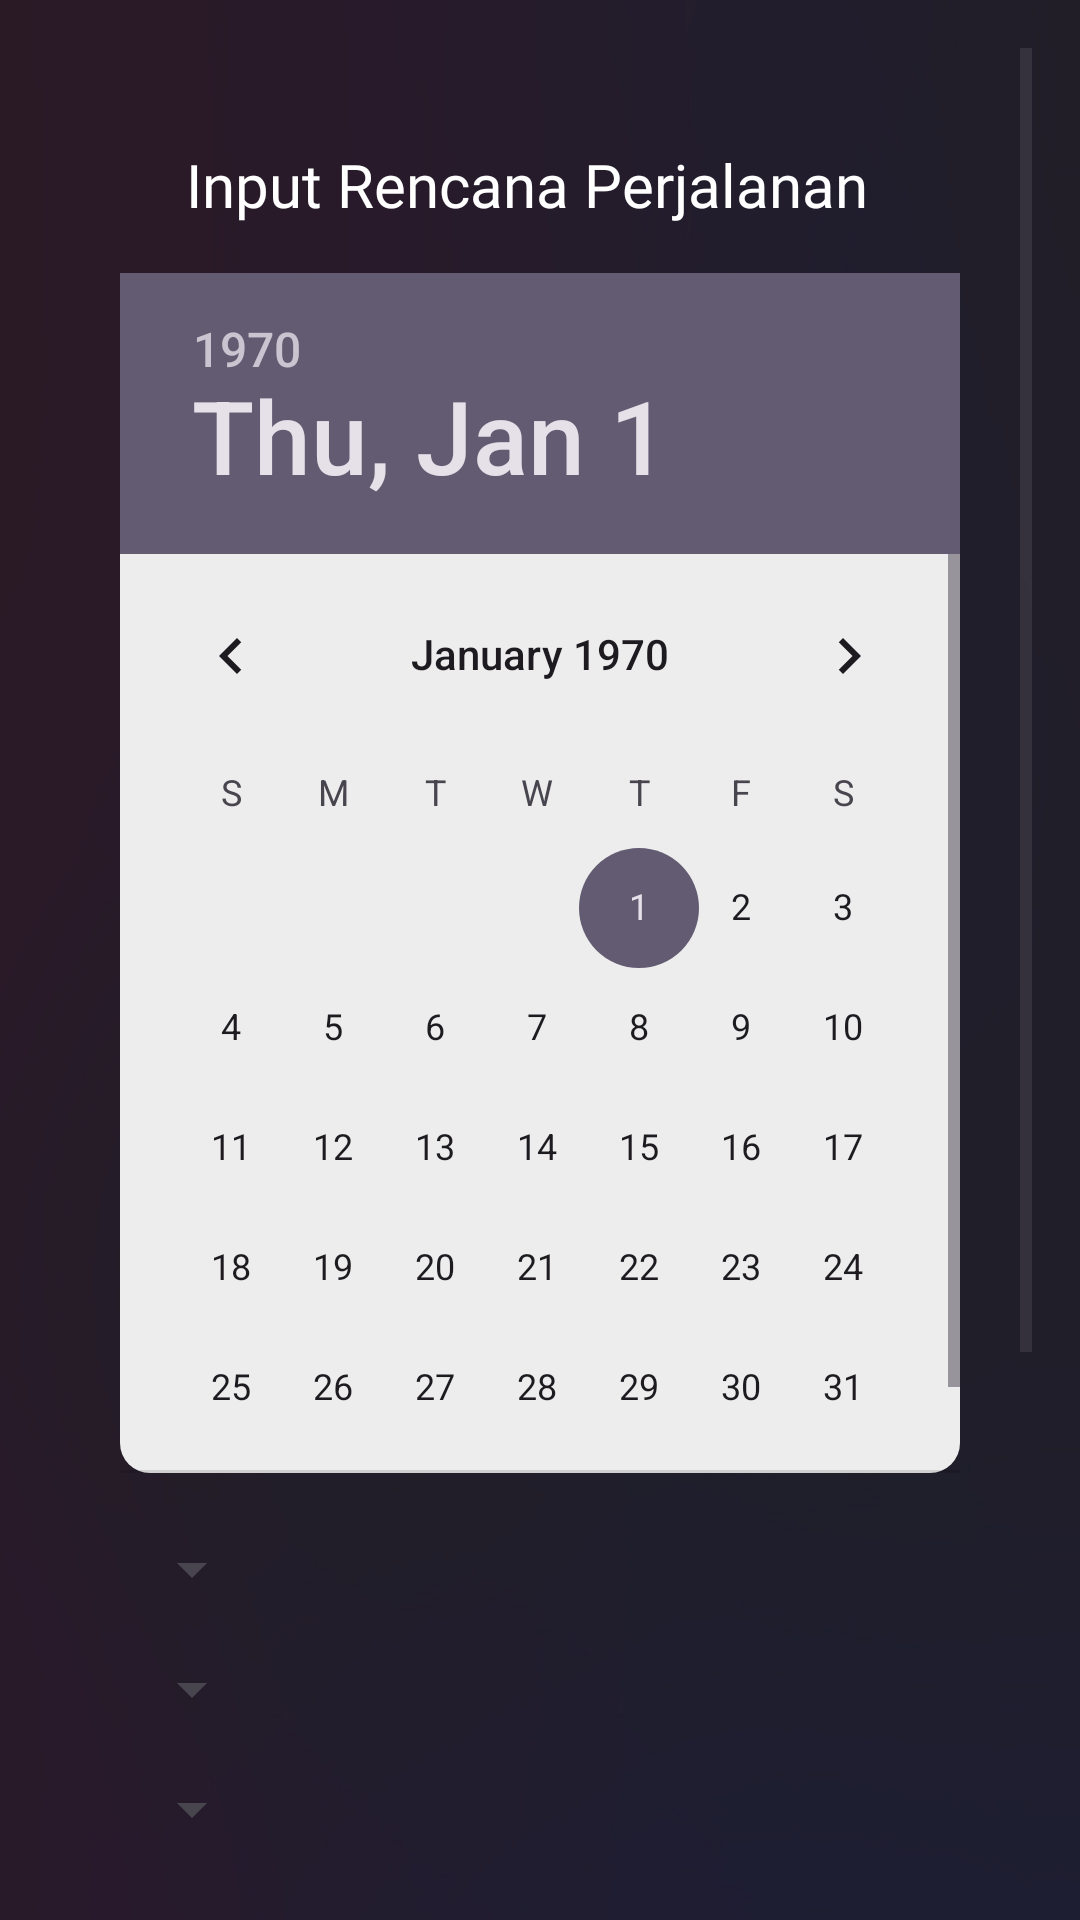

Write the Android layout XML for this screen, with the resource values it uses.
<!-- AndroidManifest.xml: application theme Theme.TravelAppKreta -->
<!-- res/layout/activity_main.xml -->
<?xml version="1.0" encoding="utf-8"?>
<RelativeLayout xmlns:android="http://schemas.android.com/apk/res/android"
    android:layout_width="match_parent"
    android:layout_height="match_parent"
    xmlns:app="http://schemas.android.com/apk/res-auto"
    xmlns:tools="http://schemas.android.com/tools"
    android:background="@drawable/background"
    android:padding="16dp">

    <ScrollView
        android:layout_width="match_parent"
        android:layout_height="match_parent"
        app:layout_constraintBottom_toBottomOf="parent"
        app:layout_constraintTop_toBottomOf="parent"
        app:layout_constraintVertical_bias="1.0"
        tools:layout_editor_absoluteX="16dp">

        <LinearLayout
            android:layout_width="match_parent"
            android:layout_height="wrap_content"
            android:orientation="vertical"
            android:padding="16dp">

            <TextView
                android:id="@+id/textViewInputRencana"
                android:layout_width="wrap_content"
                android:layout_height="wrap_content"
                android:text="Input Rencana Perjalanan"
                android:textSize="20sp"
                android:layout_centerHorizontal="true"
                android:layout_marginTop="16dp"
                android:layout_marginStart="30dp"
                android:textColor="@color/title"
                android:fontFamily="@font/poppinsbold" />

            <DatePicker
                android:id="@+id/datePicker"
                android:layout_width="wrap_content"
                android:layout_height="400dp"
                android:layout_below="@+id/textViewInputRencana"
                android:layout_marginTop="16dp"
                android:layout_marginStart="8dp"
                android:layout_marginEnd="8dp"
                android:layout_centerHorizontal="true"
                android:background="@drawable/button_shape"/>

            
            <Spinner
                android:id="@+id/spinnerAsal"
                android:layout_width="wrap_content"
                android:layout_height="wrap_content"
                android:layout_below="@+id/datePicker"
                android:layout_marginTop="20dp"
                android:layout_marginEnd="8dp"
                android:layout_marginStart="8dp"
                android:layout_marginBottom="8dp"
                android:layout_weight="1"
                android:hint="Pilih Asal"
                android:textColor="@color/title"/>

            
            <Spinner
                android:id="@+id/spinnerTujuan"
                android:layout_width="wrap_content"
                android:layout_height="wrap_content"
                android:layout_below="@+id/spinnerAsal"
                android:layout_marginTop="8dp"
                android:layout_marginEnd="8dp"
                android:layout_marginStart="8dp"
                android:layout_marginBottom="8dp"
                android:layout_weight="1"
                android:hint="Pilih Tujuan"
                android:textColor="@color/title"/>

            
            <Spinner
                android:id="@+id/spinnerClassKereta"
                android:layout_width="wrap_content"
                android:layout_height="wrap_content"
                android:layout_below="@+id/spinnerTujuan"
                android:layout_marginTop="8dp"
                android:layout_marginEnd="8dp"
                android:layout_marginStart="8dp"
                android:layout_marginBottom="16dp"
                android:layout_weight="1"
                android:hint="Pilih Class Kereta"
                android:textColor="@color/title"/>

            
            <HorizontalScrollView
                android:id="@+id/horizontalScrollViewPaket"
                android:layout_width="match_parent"
                android:layout_height="wrap_content"
                android:layout_below="@+id/spinnerClassKereta"
                android:layout_marginTop="16dp"
                android:layout_marginBottom="16dp">

                <LinearLayout
                    android:id="@+id/llToggleButtons"
                    android:layout_width="wrap_content"
                    android:layout_height="wrap_content"
                    android:orientation="horizontal">

                    
                    <ToggleButton
                        android:id="@+id/toggleButtonPaket1"
                        android:layout_width="wrap_content"
                        android:layout_height="wrap_content"
                        android:text="Paket 1" />

                    <ToggleButton
                        android:id="@+id/toggleButtonPaket2"
                        android:layout_width="wrap_content"
                        android:layout_height="wrap_content"
                        android:text="Paket 2" />

                    <ToggleButton
                        android:id="@+id/toggleButtonPaket3"
                        android:layout_width="wrap_content"
                        android:layout_height="wrap_content"
                        android:text="Paket 3" />

                    <ToggleButton
                        android:id="@+id/toggleButtonPaket4"
                        android:layout_width="wrap_content"
                        android:layout_height="wrap_content"
                        android:text="Paket 4" />

                    <ToggleButton
                        android:id="@+id/toggleButtonPaket5"
                        android:layout_width="wrap_content"
                        android:layout_height="wrap_content"
                        android:text="Paket 5" />

                    <ToggleButton
                        android:id="@+id/toggleButtonPaket6"
                        android:layout_width="wrap_content"
                        android:layout_height="wrap_content"
                        android:text="Paket 6" />

                    <ToggleButton
                        android:id="@+id/toggleButtonPaket7"
                        android:layout_width="wrap_content"
                        android:layout_height="wrap_content"
                        android:text="Paket 7" />
                    

                </LinearLayout>
            </HorizontalScrollView>

            <TextView
                android:id="@+id/textViewDetailPaket"
                android:layout_width="wrap_content"
                android:layout_height="wrap_content"
                android:layout_below="@+id/horizontalScrollViewPaket"
                android:layout_marginTop="16dp"
                android:text="Detail Paket: -"
                android:layout_marginStart="3dp"
                android:textSize="16sp"
                android:textColor="@color/title"
                android:fontFamily="@font/poppinsmedium"/>

            
            <TextView
                android:id="@+id/textViewHarga"
                android:layout_width="wrap_content"
                android:layout_height="wrap_content"
                android:layout_below="@+id/textViewDetailPaket"
                android:layout_marginTop="16dp"
                android:text="Harga: -"
                android:layout_marginStart="3dp"
                android:textSize="16sp"
                android:textColor="@color/title"
                android:fontFamily="@font/poppinsmedium"/>

            
            <androidx.appcompat.widget.AppCompatButton
                android:id="@+id/btnPesan"
                android:layout_width="wrap_content"
                android:layout_height="wrap_content"
                android:text="Pesan"
                android:layout_below="@+id/textViewHarga"
                android:layout_marginTop="16dp"
                android:textAllCaps="false"
                android:fontFamily="@font/poppinsbold"
                android:layout_centerHorizontal="true"
                android:textColor="@color/title"
                android:background="@drawable/button_shape_v2"/>
        </LinearLayout>


    </ScrollView>

</RelativeLayout>
<!-- resources referenced by this layout -->
<resources>
  <color name="title">#FFFFFF</color>
  <!-- drawable background: png bitmap (drawable, 93331 bytes) -->
  <!-- drawable button_shape (drawable) -->
  <?xml version="1.0" encoding="utf-8"?>
  <shape xmlns:android="http://schemas.android.com/apk/res/android">
      <solid android:color="@color/abu"/>
      <corners android:radius="10dp"/>
  </shape>
  <!-- drawable button_shape_v2 (drawable) -->
  <?xml version="1.0" encoding="utf-8"?>
  <layer-list xmlns:android="http://schemas.android.com/apk/res/android">
      
      <item>
          <shape android:shape="rectangle">
              <solid android:color="@android:color/transparent" />
              <corners android:radius="10dp" />
          </shape>
      </item>
  
      
      <item>
          <shape android:shape="rectangle">
              <solid android:color="@android:color/transparent" />
              <stroke
                  android:width="1dp"
                  android:color="@color/title" />
              <corners android:radius="10dp" />
          </shape>
      </item>
  </layer-list>
  <style name="Theme.TravelAppKreta" parent="Base.Theme.TravelAppKreta" />
  <color name="abu">#EDEDED</color>
  <style name="Base.Theme.TravelAppKreta" parent="Theme.Material3.DayNight.NoActionBar">
          
          
      </style>
</resources>
